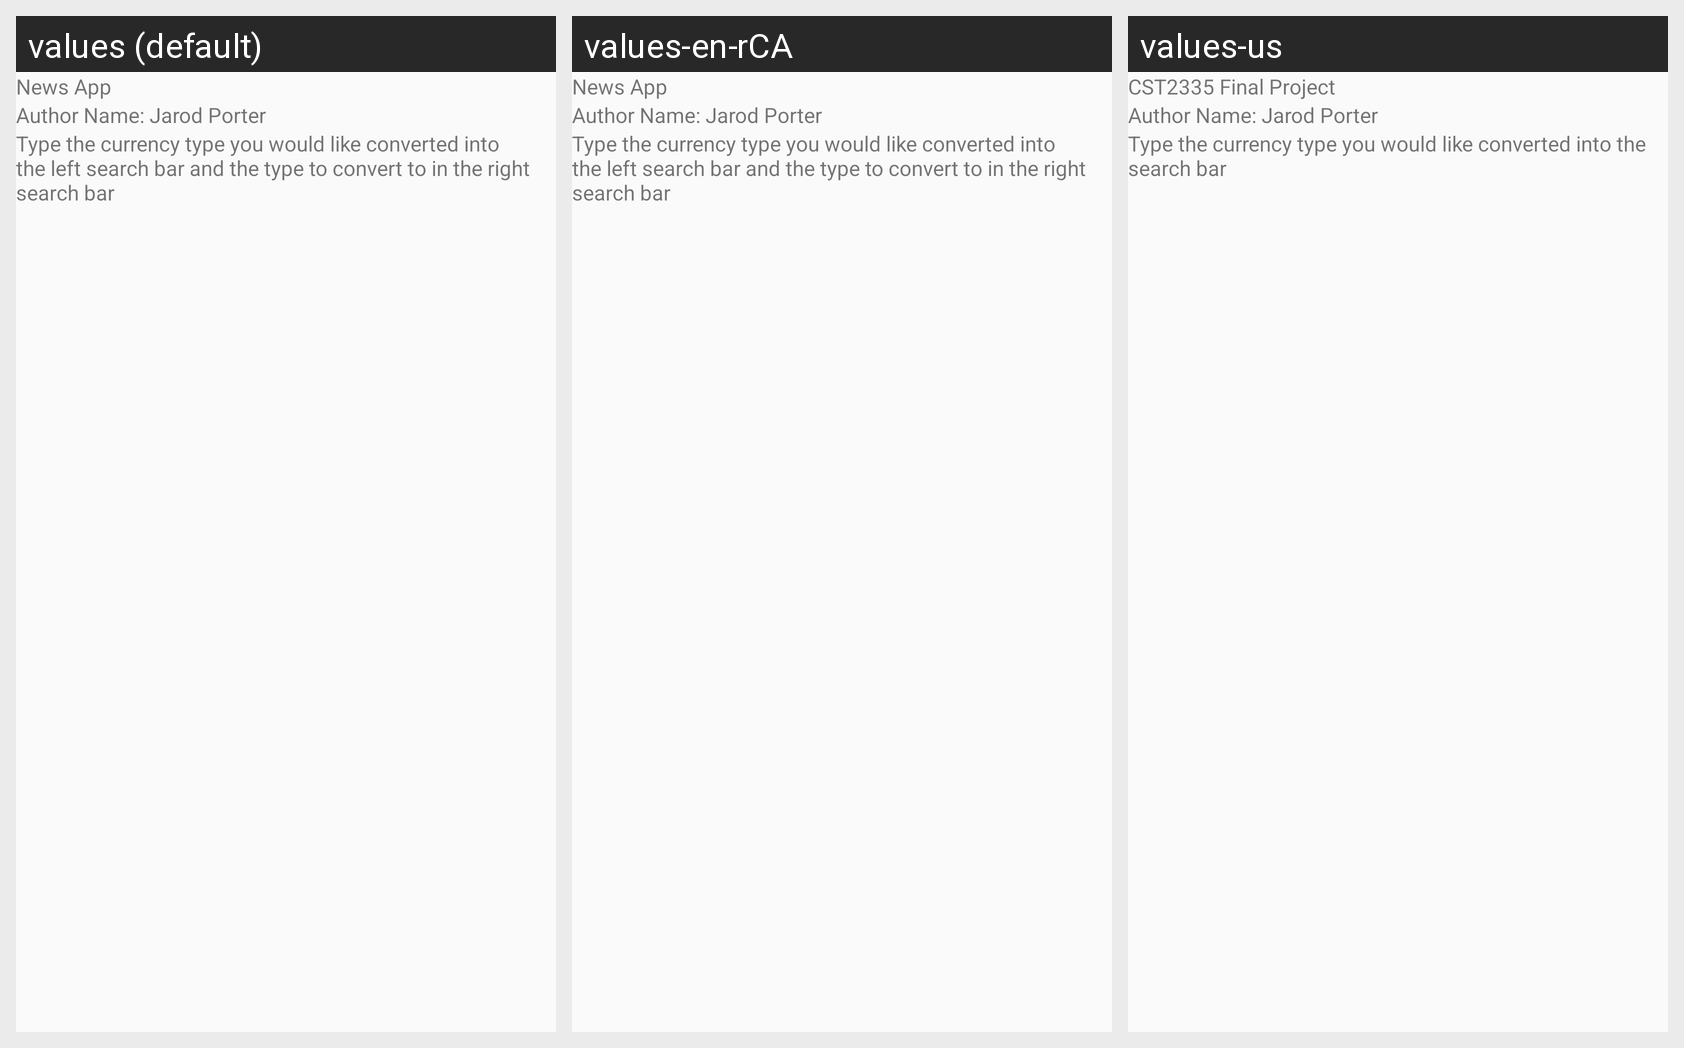

The same Android screen rendered under several of its app's locales, left to right. List the strings drawn on it with the default value and each locale's translation.
Android screen res/layout/foreignauthormenu.xml rendered under 3 locales, left to right: values (default), values-en-rCA, values-us. Device: Nexus 5 (rendered at 1080×1920; each locale shown at half size, 540×960, under a caption strip naming it); theme AppTheme.NoActionBar.
Strings drawn on this screen, with the default value and each locale's value (text and hints the layout hard-codes, and strings that could not be matched under every locale, appear in the picture but are not listed):

app_name
  values: News App
  values-en-rCA: News App
  values-us: CST2335 Final Project

author1
  values: Author Name: Jarod Porter
  values-en-rCA: Author Name: Jarod Porter
  values-us: Author Name: Jarod Porter

help1
  values: Type the currency type you would like converted into the left search bar and the type to convert to in the right search bar
  values-en-rCA: Type the currency type you would like converted into the left search bar and the type to convert to in the right search bar
  values-us: Type the currency type you would like converted into the search bar
